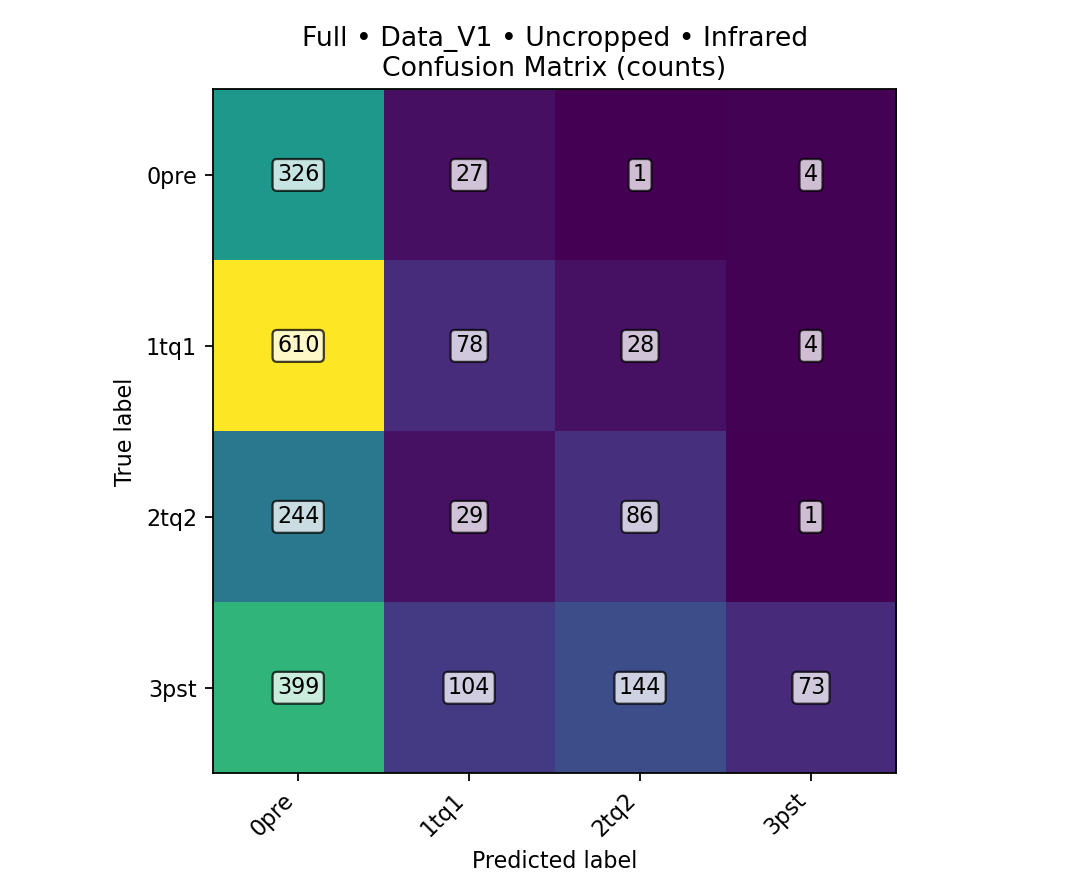

The data file committed next to this chart (first rows):
class, TPR, FPR, PPV, ACC, total_images, TP, FN, FP, TN
0pre, 0.9106, 0.6961, 0.2065, 0.4045, 2158, 326, 32, 1253, 547
1tq1, 0.1083, 0.1113, 0.3277, 0.6284, 2158, 78, 642, 160, 1278
2tq2, 0.2389, 0.09622, 0.332, 0.7929, 2158, 86, 274, 173, 1625
3pst, 0.1014, 0.006259, 0.8902, 0.696, 2158, 73, 647, 9, 1429
overall, , , , 0.2609, 2158, 563, 1595, , 
